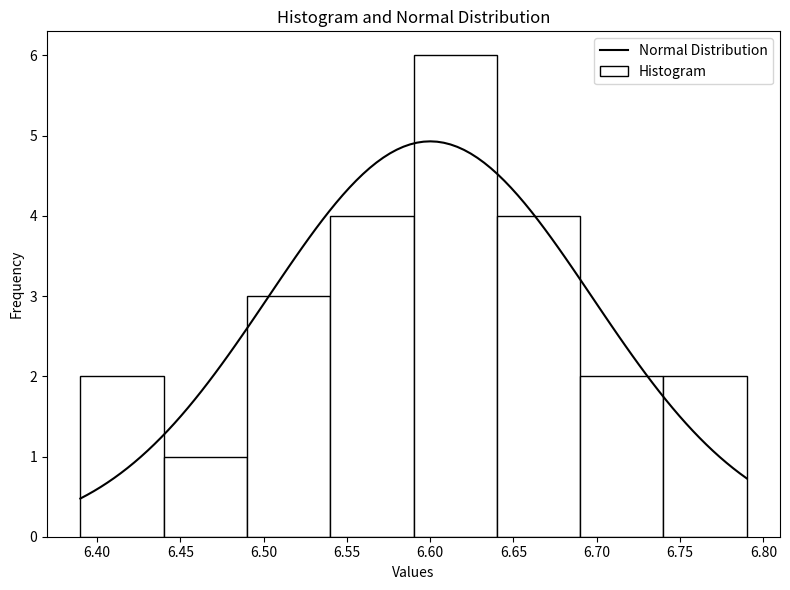
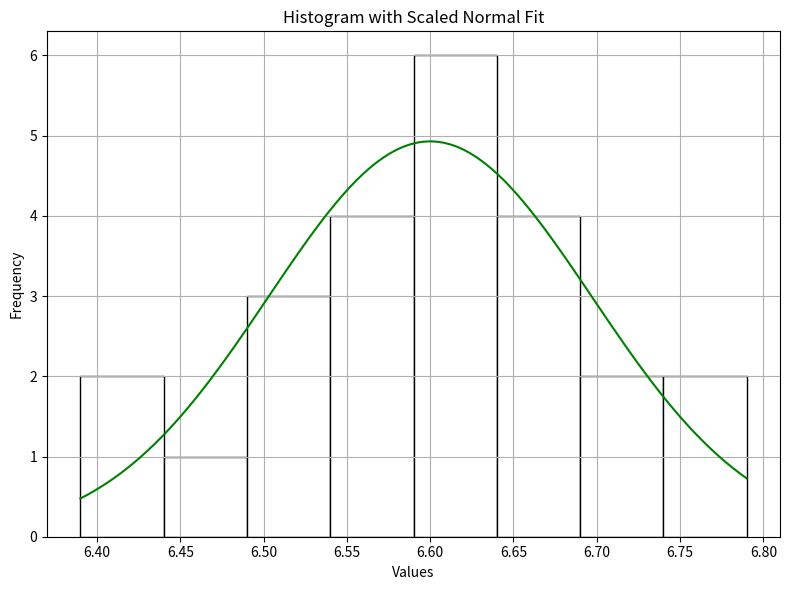

Write Python code to recreate these figures, in order.
import numpy as np
import matplotlib.pyplot as plt
from scipy import stats
from scipy.optimize import minimize

# Data
ce = np.array([
    6.495, 6.595, 6.615, 6.635, 6.485, 6.555,
    6.665, 6.505, 6.435, 6.625, 6.715, 6.655,
    6.755, 6.625, 6.715, 6.575, 6.655, 6.605,
    6.565, 6.515, 6.555, 6.395, 6.775, 6.685
])

# --- Basic statistics ---
cebar = np.mean(ce)
print('mean estimate = {0:5.3f}'.format(cebar))

cemed = np.median(ce)
print('sample median = {0:5.3f}'.format(cemed))

cemode = stats.mode(ce, axis=None)
print('sample mode = ', cemode)

cevar = np.var(ce, ddof=1)
print('sample variance = {0:7.3e}'.format(cevar))

ces = np.std(ce, ddof=1)
print('sample standard deviation = {0:7.5f}'.format(ces))


# --- Huber M-estimate ---
def huber_loss(mu, data, c=1.345):
    """Huber loss function"""
    diff = data - mu
    return np.sum(np.where(np.abs(diff) <= c,
                           0.5 * diff**2,
                           c * (np.abs(diff) - 0.5 * c)))


res = minimize(huber_loss, np.median(ce), args=(ce,))
m_estimate = res.x[0]
print(f'M-estimate of location = {m_estimate:5.3f}')


# --- Histogram data ---
hist, bin_edges = np.histogram(ce, bins=8, range=[6.39, 6.79])
print('\nHistogram data:\n', hist)
print('\nBin boundaries:\n', bin_edges)

bin_width = bin_edges[1] - bin_edges[0]
n = len(hist)
bin_centers = np.array([(bin_edges[i] + bin_edges[i + 1]) / 2 for i in range(n)])


# --- Plot histogram with normal curve ---
plt.figure(figsize=(8, 6))
plt.bar(bin_centers, hist, width=bin_width, color='w', edgecolor='k', label="Histogram")

x = np.linspace(6.39, 6.79, 100)
y = stats.norm.pdf(x, cebar, ces)
plt.plot(x, 24 * 0.05 * y, color='k', label="Normal Distribution")

plt.xlabel('Values')
plt.ylabel('Frequency')
plt.title('Histogram and Normal Distribution')
plt.legend()
plt.tight_layout()
plt.show()


# --- Second histogram (formerly pylab) ---
plt.figure(figsize=(8, 6))
plt.hist(ce, bins=8, range=[6.39, 6.79], color='w', edgecolor='k')
plt.plot(x, 1.2 * y, color='g')
plt.xlabel('Values')
plt.ylabel('Frequency')
plt.title('Histogram with Scaled Normal Fit')
plt.grid(True)
plt.tight_layout()
plt.savefig('histogram1.png', dpi=300, bbox_inches='tight')
plt.show()


# --- Additional statistics ---
def S(a):
    abar = np.mean(a)
    adev = a - abar
    return np.sum(adev**2)


cv = ces / cebar
print('coefficient of variation = {0:5.3f} %'.format(cv * 100))

Sce = S(ce)
print('total corrected sum of squares = {0:5.3f}'.format(Sce))

MADce = stats.median_abs_deviation(ce)
print('MAD = {0:5.3e}'.format(MADce))
